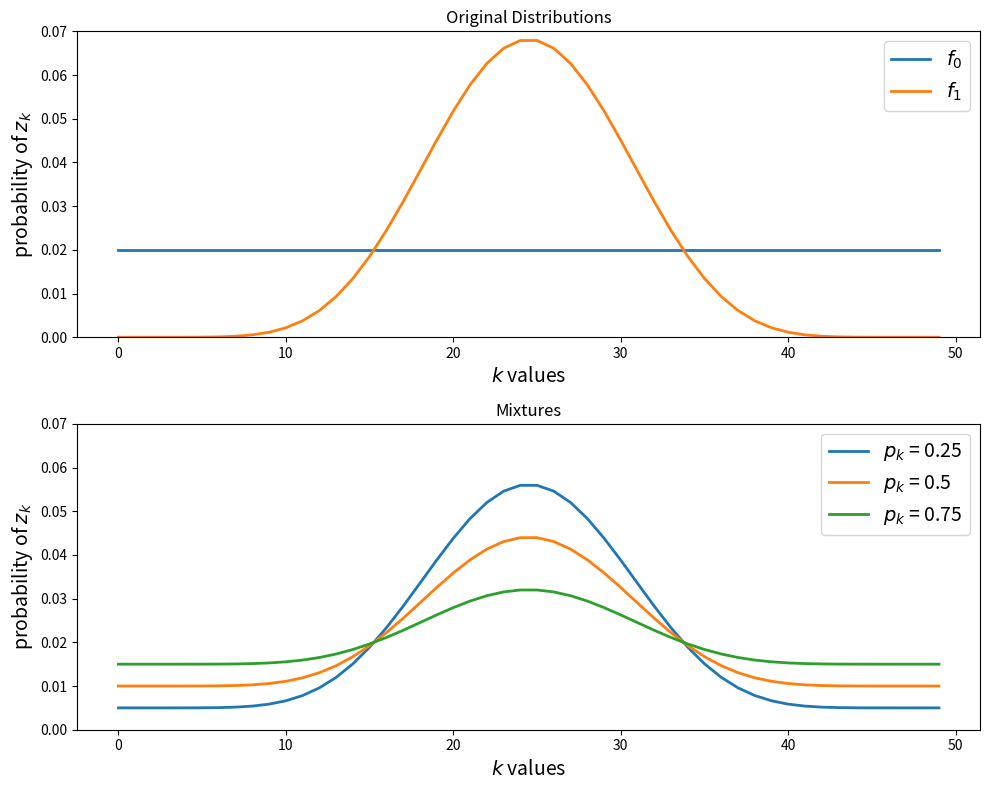

The matplotlib source for this figure:
"""
Beta distribution plots for Wald--Friedman lecture.

"""

import numpy as np
import matplotlib.pyplot as plt
import scipy.stats as st
import seaborn as sb


def make_distribution_plots(f0, f1):
    """
    This generates the figure that shows the initial versions
    of the distributions and plots their combinations.
    """
    fig, axes = plt.subplots(2, figsize=(10, 8))

    axes[0].set_title("Original Distributions")
    axes[0].plot(f0, lw=2, label=r"$f_0$")
    axes[0].plot(f1, lw=2, label=r"$f_1$")

    axes[1].set_title("Mixtures")
    for p in 0.25, 0.5, 0.75:
        y = p*f0 + (1 - p)*f1
        axes[1].plot(y, lw=2, label=r"$p_k$ = {}".format(p))

    for ax in axes:
        ax.legend(fontsize=14)
        ax.set_xlabel(r"$k$ values", fontsize=14)
        ax.set_ylabel(r"probability of $z_k$", fontsize=14)
        ax.set_ylim(0, 0.07)

    fig.tight_layout()
    return fig


p_m1 = np.linspace(0, 1, 50)
f0 = np.clip(st.beta.pdf(p_m1, a=1, b=1), 1e-8, np.inf)
f0 = f0 / np.sum(f0)
f1 = np.clip(st.beta.pdf(p_m1, a=9, b=9), 1e-8, np.inf)
f1 = f1 / np.sum(f1)

fig = make_distribution_plots(f0, f1)

plt.show()


